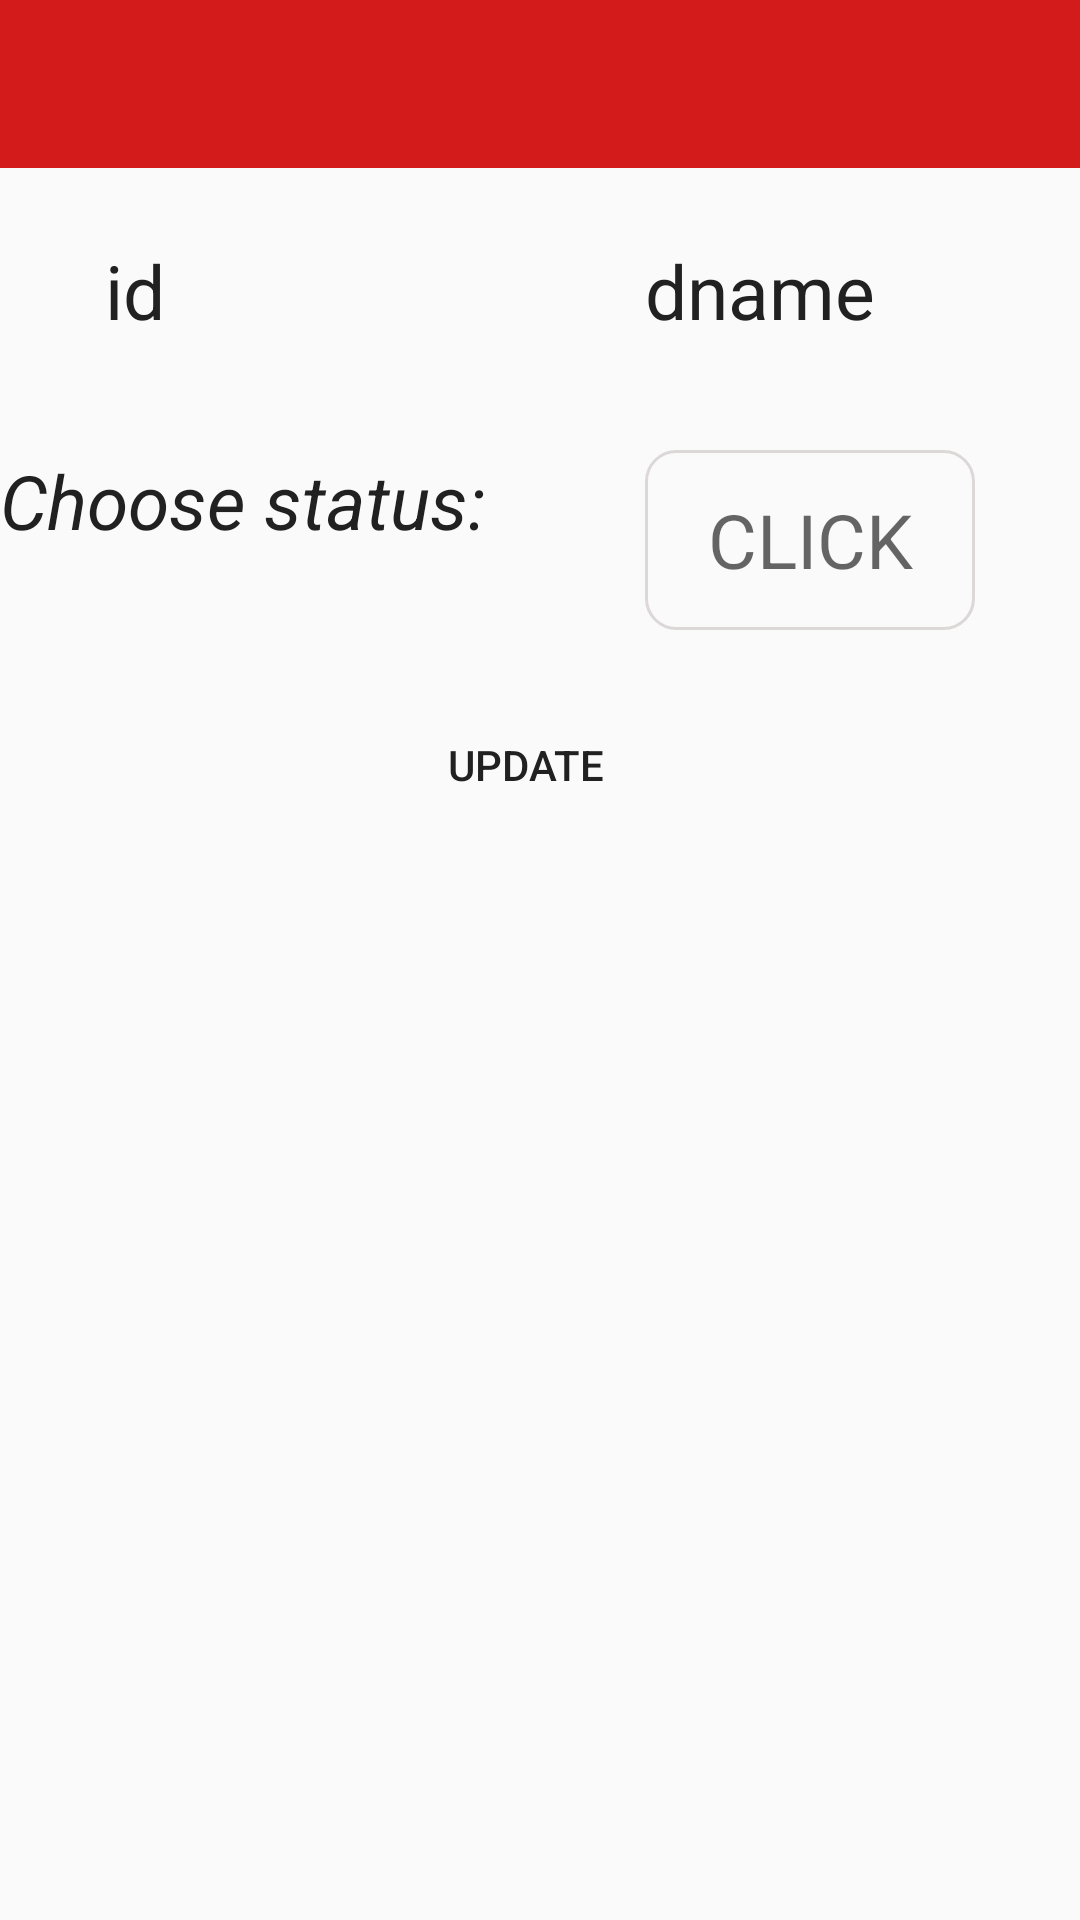

Android layout source for this screen:
<!-- AndroidManifest.xml: application theme AppTheme -->
<!-- res/layout/udstaus.xml -->
<?xml version="1.0" encoding="utf-8"?>
<RelativeLayout xmlns:android="http://schemas.android.com/apk/res/android"
    xmlns:app="http://schemas.android.com/apk/res-auto"
    xmlns:tools="http://schemas.android.com/tools"
    android:layout_width="match_parent"
    android:layout_height="match_parent"
    tools:context=".udstaus">
    <include layout="@layout/appbar"/>


    <TextView
        android:id="@+id/did"
        android:text="id"
android:textColor="@color/black"
        android:layout_width="150dp"
        android:layout_height="30dp"
        android:layout_marginTop="80dp"


        android:layout_marginStart="35dp"
        android:textSize="25sp"/>
    <TextView
        android:id="@+id/dname"
        android:text="dname"
        android:layout_width="150dp"
        android:layout_height="30dp"
        android:layout_marginTop="80dp"
        android:textSize="25dp"
        android:textColor="@color/black"
        android:layout_marginStart="215dp"/>
    <TextView
        android:id="@+id/dstatus"
        android:hint="CLICK"
        android:layout_width="110dp"
        android:layout_height="60dp"
        android:layout_marginTop="150dp"
        android:textAlignment="center"
        android:background="@drawable/btn"
        android:gravity="center_vertical"
        android:textColor="#7E7A7A"
        android:textSize="25dp"
        android:layout_marginStart="215dp"/>
    <TextView
        android:layout_width="wrap_content"
        android:layout_height="wrap_content"
        android:layout_marginTop="150dp"
        android:text="Choose status:"
        android:textStyle="italic"
        android:textSize="25dp"
        android:textColor="@color/black"></TextView>
    <Button
        android:id="@+id/update"
        android:layout_width="150dp"
        android:layout_height="40dp"
        android:layout_marginStart="100dp"
        android:layout_marginTop="235dp"
        android:background="@drawable/joinbtn"
        android:textColor="@color/black"
        android:text="update">

    </Button>

</RelativeLayout>
<!-- res/layout/appbar.xml (included above) -->
<?xml version="1.0" encoding="utf-8"?>
<androidx.appcompat.widget.Toolbar
    xmlns:android="http://schemas.android.com/apk/res/android"
    android:layout_width="match_parent"
    android:layout_height="?attr/actionBarSize"
    android:background="#D31B1B"
    android:id="@+id/appbar"  >

</androidx.appcompat.widget.Toolbar>
<!-- resources referenced by this layout -->
<resources>
  <color name="black">#212121</color>
  <!-- drawable btn (drawable) -->
  <?xml version="1.0" encoding="utf-8"?>
  <selector xmlns:android="http://schemas.android.com/apk/res/android">
      <item android:state_enabled="true" android:state_focused="true">
          <shape android:shape="rectangle" >
              <solid android:color="@color/whitecolor"/>
              <corners android:radius="10dp"/>
              <stroke android:color="#D8CFCF" android:width="1dp"/>
          </shape>
      </item>
  
      <item android:state_enabled="false" >
          <shape android:shape="rectangle" >
              <solid android:color="@color/whitecolor"/>
              <corners android:radius="10dp"/>
              <stroke android:color="#DDD8D8" android:width="1dp"/>
          </shape>
      </item>
  </selector>
  <!-- drawable joinbtn (drawable) -->
  <?xml version="1.0" encoding="utf-8"?>
  <selector>
      <item>
  <shape xmlns:android="http://schemas.android.com/apk/res/android">
       <solid android:color="@color/greencolor"/>
      <corners android:radius="85dp"/>
  </shape>
      </item>
  </selector>
  <style name="AppTheme" parent="Theme.AppCompat.Light.NoActionBar">
          
          <item name="colorPrimary">@color/colorPrimary</item>
          <item name="colorPrimaryDark">#C32214</item>
          <item name="colorAccent">@color/colorAccent</item>
      </style>
  <color name="colorPrimary">#6200EE</color>
  <color name="colorAccent">#03DAC5</color>
</resources>
